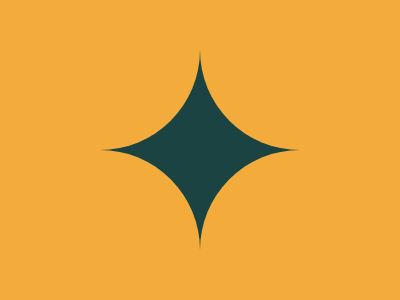

Reproduce this picture with HTML and CSS.

<div a></div>
<div b></div>
<style>
  body {
    background:#F3AC3C;
  }
  [a]{
    width:200;
    height:200;
    background:#1A4341;
    top:50;
    left:100;
    position:absolute;
  }
  [b]{
    width:200;
    height:200;
    border-radius:50%;
    background:#F3AC3C;
    top:-50;
    left:0;
    box-shadow: 200px 0 #F3AC3C;
    -webkit-box-reflect:below;
    position:absolute;
  }
</style>

<!-- why not 100% i dont know -->